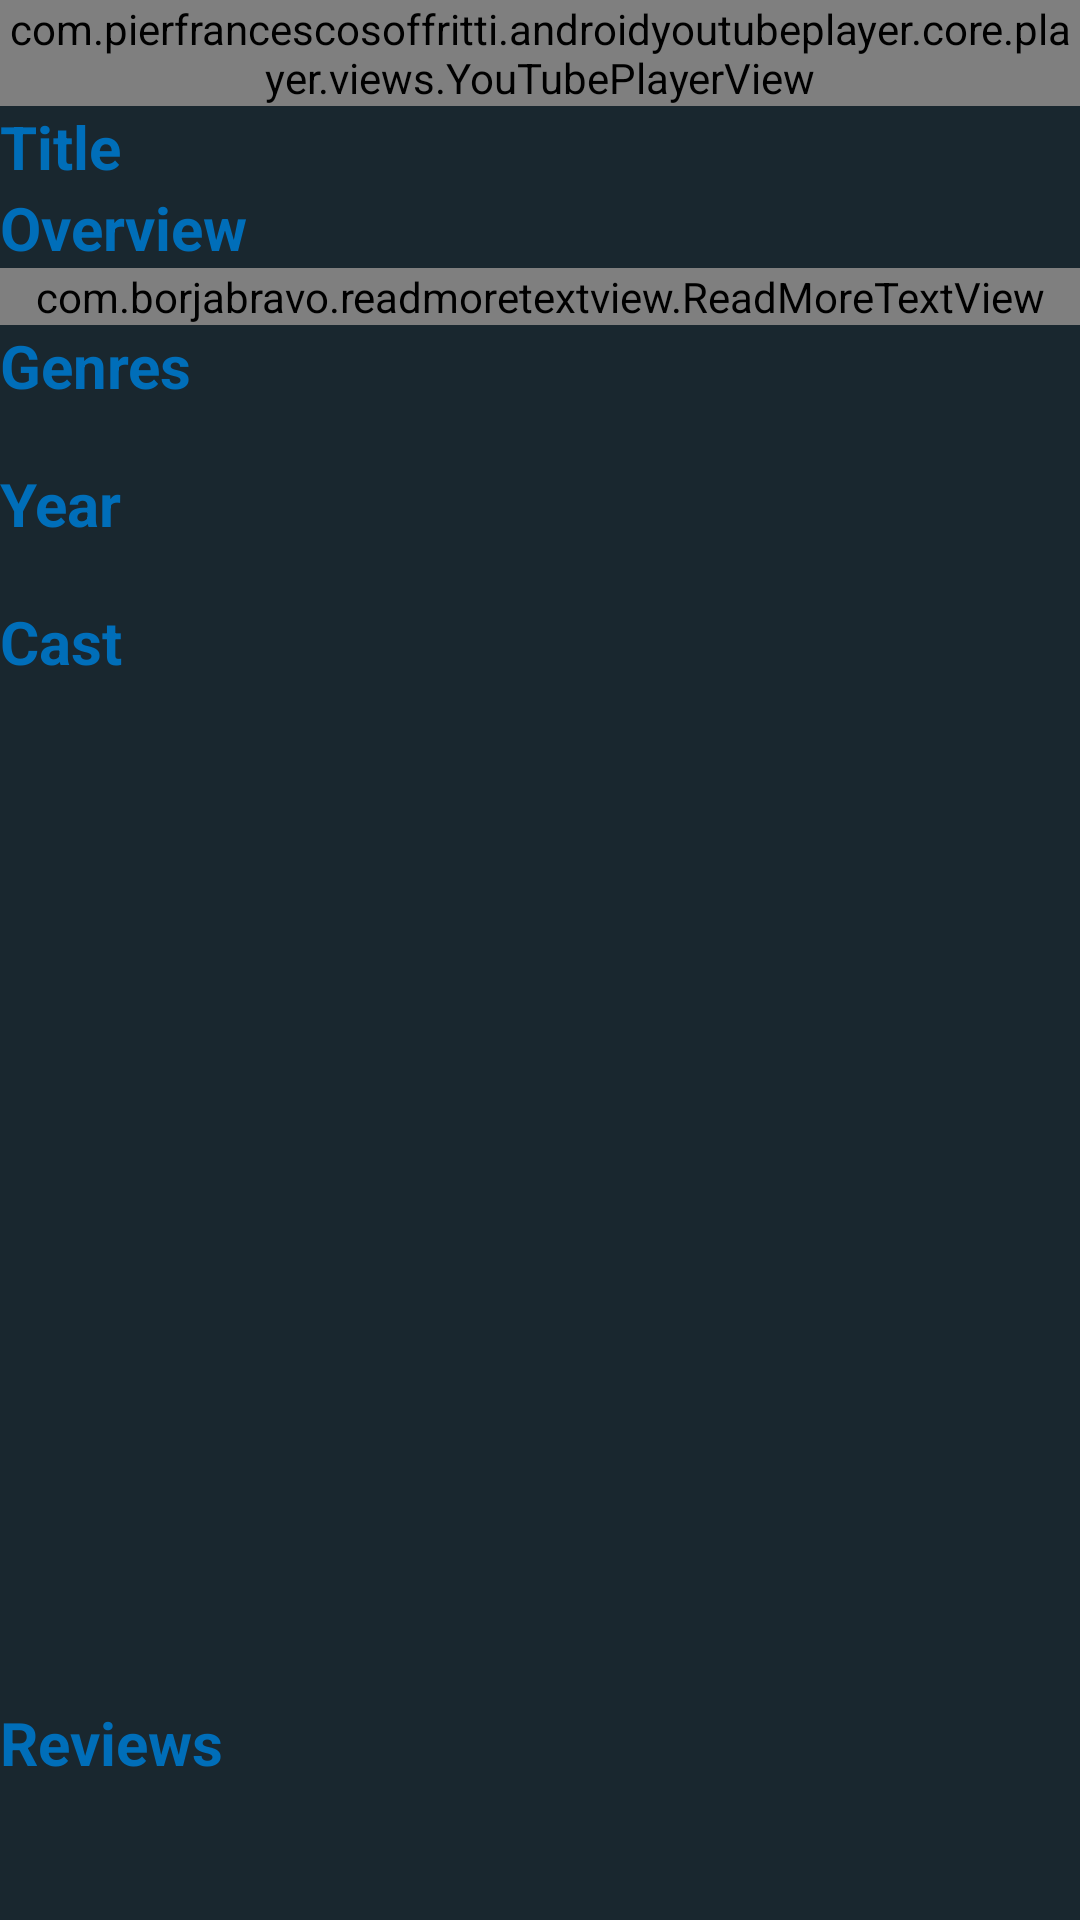

This screen was rendered from an Android layout file. Write that file and the resources it references.
<!-- AndroidManifest.xml: application theme Theme.HW9 -->
<!-- res/layout/activity_details.xml -->
<?xml version="1.0" encoding="utf-8"?>
<androidx.core.widget.NestedScrollView
    xmlns:android="http://schemas.android.com/apk/res/android"
    xmlns:app="http://schemas.android.com/apk/res-auto"
    xmlns:tools="http://schemas.android.com/tools"
    android:layout_width="match_parent"
    android:layout_height="match_parent"
    android:background="@color/theme"
    >
    <androidx.constraintlayout.widget.ConstraintLayout
        android:layout_width="match_parent"
        android:layout_height="wrap_content"
        app:layout_constraintBottom_toBottomOf="parent">

        <com.pierfrancescosoffritti.androidyoutubeplayer.core.player.views.YouTubePlayerView
            android:id="@+id/youTubePlayerView"
            android:layout_width="match_parent"
            android:layout_height="wrap_content"
            app:autoPlay="false"
            app:layout_constraintEnd_toEndOf="parent"
            app:layout_constraintHorizontal_bias="0.0"
            app:layout_constraintStart_toStartOf="parent"
            app:layout_constraintTop_toTopOf="parent"
            app:showFullScreenButton="false">

        </com.pierfrancescosoffritti.androidyoutubeplayer.core.player.views.YouTubePlayerView>

        <TextView
            android:id="@+id/textView3"
            android:layout_width="match_parent"
            android:layout_height="wrap_content"
            android:layout_marginEnd="4dp"
            android:layout_marginRight="4dp"
            android:text="Title"
            android:textColor="@color/colorPrimary"
            android:textSize="20dp"
            android:textStyle="bold"
            app:layout_constraintBottom_toBottomOf="parent"
            app:layout_constraintEnd_toEndOf="parent"
            app:layout_constraintTop_toBottomOf="@+id/youTubePlayerView"
            app:layout_constraintVertical_bias="0.0"></TextView>

        <TextView
            android:id="@+id/overviewHeading"
            android:layout_width="match_parent"
            android:layout_height="wrap_content"
            android:text="Overview"
            android:textColor="@color/colorPrimary"
            android:textSize="20dp"
            android:textStyle="bold"
            app:layout_constraintBottom_toBottomOf="parent"
            app:layout_constraintEnd_toEndOf="parent"
            app:layout_constraintTop_toBottomOf="@+id/textView3"
            app:layout_constraintVertical_bias="0.0"></TextView>

        <com.borjabravo.readmoretextview.ReadMoreTextView
            android:id="@+id/overviewContent"
            android:layout_width="match_parent"
            android:layout_height="wrap_content"
            android:textColor="@color/white"
            app:colorClickableText="@color/colorPrimary"
            app:layout_constraintEnd_toEndOf="parent"
            app:layout_constraintStart_toStartOf="parent"
            app:layout_constraintTop_toBottomOf="@+id/overviewHeading"
            app:trimLength="170"
            app:trimMode="trimModeLength" />

        <TextView
            android:id="@+id/genreHeading"
            android:layout_width="match_parent"
            android:layout_height="wrap_content"
            android:text="Genres"
            android:textColor="@color/colorPrimary"
            android:textSize="20dp"
            android:textStyle="bold"
            app:layout_constraintEnd_toEndOf="parent"
            app:layout_constraintStart_toStartOf="parent"
            app:layout_constraintTop_toBottomOf="@+id/overviewContent" />

        <TextView
            android:id="@+id/genreContent"
            android:layout_width="match_parent"
            android:layout_height="wrap_content"
            android:textColor="@color/white"
            app:layout_constraintEnd_toEndOf="parent"
            app:layout_constraintStart_toStartOf="parent"
            app:layout_constraintTop_toBottomOf="@+id/genreHeading" />

        <TextView
            android:id="@+id/yearHeading"
            android:layout_width="match_parent"
            android:layout_height="wrap_content"
            android:text="Year"
            android:textColor="@color/colorPrimary"
            android:textSize="20dp"
            android:textStyle="bold"
            app:layout_constraintEnd_toEndOf="parent"
            app:layout_constraintStart_toStartOf="parent"
            app:layout_constraintTop_toBottomOf="@+id/genreContent" />


        <TextView
            android:id="@+id/yearContent"
            android:layout_width="match_parent"
            android:layout_height="wrap_content"
            android:textColor="@color/white"
            app:layout_constraintEnd_toEndOf="parent"
            app:layout_constraintStart_toStartOf="parent"
            app:layout_constraintTop_toBottomOf="@+id/yearHeading" />


        <TextView
            android:id="@+id/castHeading"
            android:layout_width="match_parent"
            android:layout_height="wrap_content"
            android:text="Cast"
            android:textColor="@color/colorPrimary"
            android:textSize="20dp"
            android:textStyle="bold"
            app:layout_constraintEnd_toEndOf="parent"
            app:layout_constraintStart_toStartOf="parent"
            app:layout_constraintTop_toBottomOf="@+id/yearContent" />








                        <GridView
                        android:id="@+id/simpleGridView"
                        android:layout_width="match_parent"
                        android:layout_height="340dp"
                        android:numColumns="3"
                        app:layout_constraintEnd_toEndOf="parent"
                        app:layout_constraintStart_toStartOf="parent"
                            app:layout_constraintTop_toBottomOf="@+id/castHeading">
                        </GridView>




        <TextView
            android:id="@+id/reviewHeading"
            android:layout_width="match_parent"
            android:layout_height="wrap_content"
            android:text="Reviews"
            android:textColor="@color/colorPrimary"
            android:textSize="20dp"
            android:textStyle="bold"
            app:layout_constraintEnd_toEndOf="parent"
            app:layout_constraintStart_toStartOf="parent"
            app:layout_constraintTop_toBottomOf="@+id/simpleGridView" />

        <LinearLayout
            android:layout_width="match_parent"
            android:layout_height="match_parent"
            android:orientation="vertical"
            app:layout_constraintEnd_toEndOf="parent"
            app:layout_constraintStart_toStartOf="parent"
            app:layout_constraintTop_toBottomOf="@+id/reviewHeading"
            >

        <androidx.recyclerview.widget.RecyclerView
            android:id="@+id/reviewRecycle"
            android:layout_width="match_parent"
            android:layout_height="wrap_content"
            android:orientation="vertical"
            app:layout_constraintEnd_toEndOf="parent"
            app:layout_constraintStart_toStartOf="parent"
            app:layout_constraintTop_toBottomOf="@+id/reviewHeading">
        </androidx.recyclerview.widget.RecyclerView>
        </LinearLayout>



    </androidx.constraintlayout.widget.ConstraintLayout>
</androidx.core.widget.NestedScrollView>
<!-- resources referenced by this layout -->
<resources>
  <color name="colorPrimary">#006EB9</color>
  <color name="theme">#19272F</color>
  <color name="white">#FFFFFFFF</color>
  <style name="Theme.HW9" parent="Theme.MaterialComponents.DayNight.DarkActionBar">
          
          <item name="colorPrimary">@color/colorPrimary</item>
          <item name="colorPrimaryVariant">@color/purple_700</item>
          <item name="colorOnPrimary">@color/white</item>
          
          <item name="colorSecondary">@color/teal_200</item>
          <item name="colorSecondaryVariant">@color/teal_700</item>
          <item name="colorOnSecondary">@color/black</item>
          
          <item name="android:statusBarColor" tools:targetApi="l">?attr/colorPrimaryVariant</item>
          
      </style>
  <color name="purple_700">#FF3700B3</color>
  <color name="teal_200">#FF03DAC5</color>
  <color name="teal_700">#FF018786</color>
  <color name="black">#FF000000</color>
</resources>
